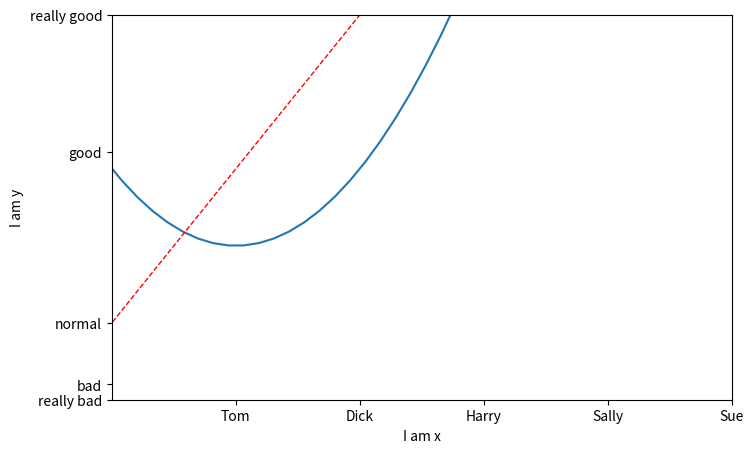

Python code for this plot:
import matplotlib.pyplot as plt
import numpy as np
x = np.linspace(-3, 3, 50)
y1 = 2*x + 1
y2 = x**2
plt.figure(num=3, figsize=(8, 5),)
plt.plot(x, y2)
plt.plot(x, y1, color='red', linewidth=1.0, linestyle='--')
plt.xlim((-1, 2))
plt.ylim((-2, 3))
plt.xlabel('I am x')
plt.ylabel('I am y')
plt.xticks(np.arange(5),('Tom', 'Dick', 'Harry', 'Sally', 'Sue') )
plt.yticks([-2, -1.8, -1, 1.22, 3],['really bad', 'bad', 'normal', 'good', 'really good'])
plt.show()
